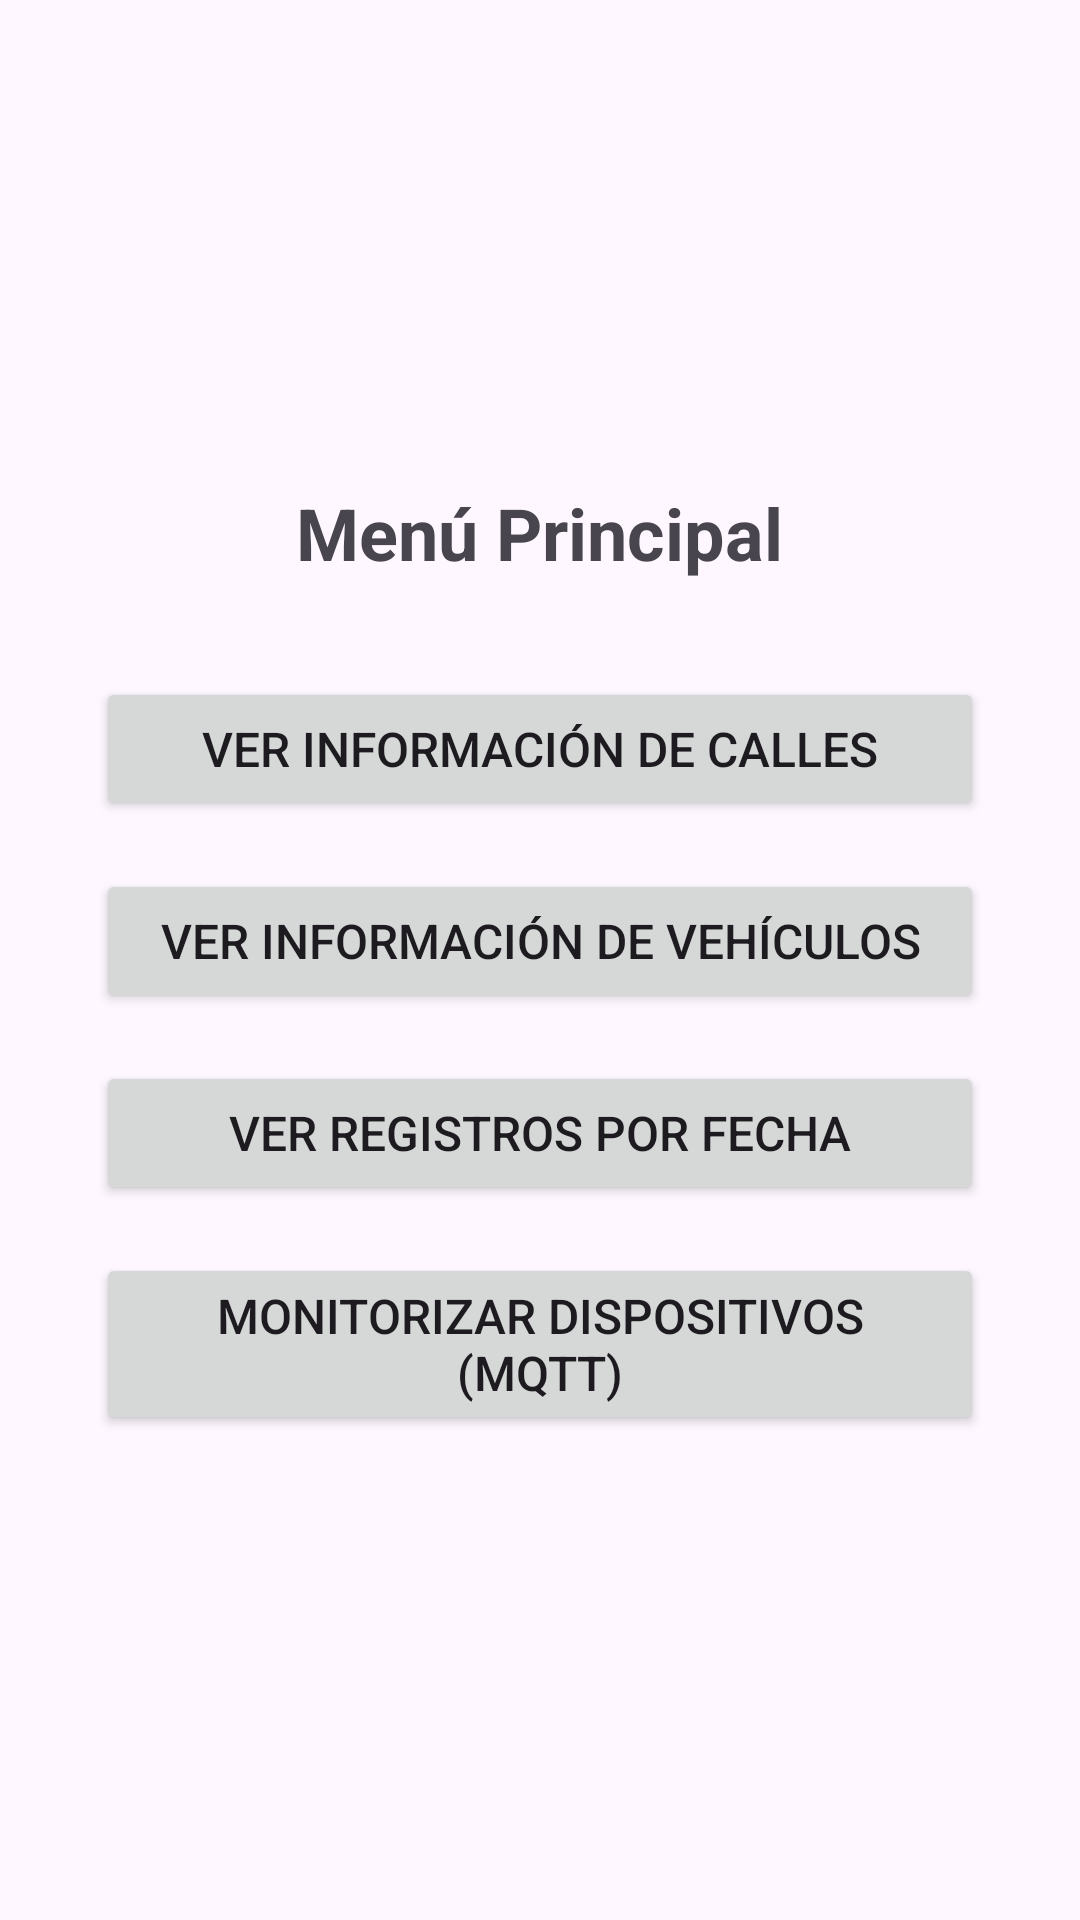

The Android layout XML behind this screen, and the referenced resources:
<!-- AndroidManifest.xml: application theme Theme.EjemploPL3 -->
<!-- res/layout/activity_main.xml -->
<?xml version="1.0" encoding="utf-8"?>
<LinearLayout xmlns:android="http://schemas.android.com/apk/res/android"
    xmlns:app="http://schemas.android.com/apk/res-auto"
    xmlns:tools="http://schemas.android.com/tools"
    android:layout_width="match_parent"
    android:layout_height="match_parent"
    android:gravity="center"
    android:orientation="vertical"
    android:padding="32dp"
    tools:context=".MainActivity">

    <TextView
        android:layout_width="wrap_content"
        android:layout_height="wrap_content"
        android:layout_marginBottom="32dp"
        android:text="Menú Principal"
        android:textSize="24sp"
        android:textStyle="bold" />

    <Button
        android:id="@+id/button_to_streets"
        android:layout_width="match_parent"
        android:layout_height="wrap_content"
        android:text="Ver Información de Calles"
        android:textSize="16sp" />

    <Button
        android:id="@+id/button_to_vehicles"
        android:layout_width="match_parent"
        android:layout_height="wrap_content"
        android:layout_marginTop="16dp"
        android:text="Ver Información de Vehículos"
        android:textSize="16sp" />

    <Button
        android:id="@+id/button_to_registros"
        android:layout_width="match_parent"
        android:layout_height="wrap_content"
        android:layout_marginTop="16dp"
        android:text="Ver Registros por Fecha"
        android:textSize="16sp" />

    <Button
        android:id="@+id/button_to_mqtt"
        android:layout_width="match_parent"
        android:layout_height="wrap_content"
        android:layout_marginTop="16dp"
        android:text="Monitorizar Dispositivos (MQTT)"
        android:textSize="16sp" />

</LinearLayout>
<!-- resources referenced by this layout -->
<resources>
  <style name="Theme.EjemploPL3" parent="Base.Theme.EjemploPL3" />
  <style name="Base.Theme.EjemploPL3" parent="Theme.Material3.DayNight.NoActionBar">
          
          
      </style>
</resources>
